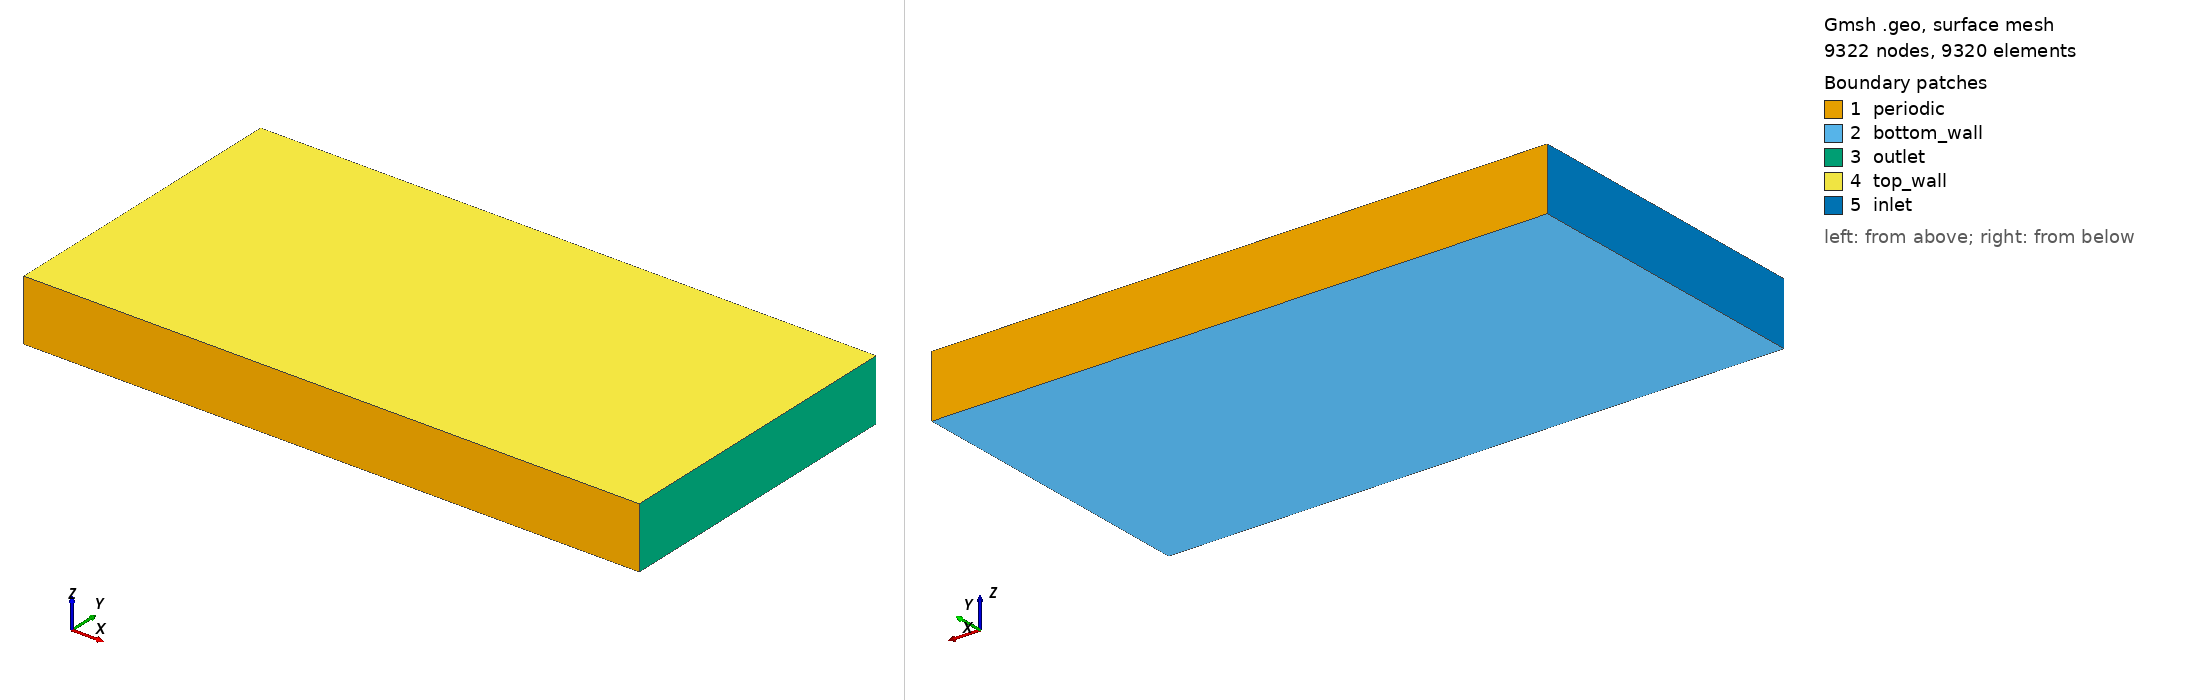

Gmsh geometry script, surface-meshed: 9322 nodes, 9320 surface elements. Boundary patches (legend numbers): 1 periodic, 2 bottom_wall, 3 outlet, 4 top_wall, 5 inlet. Left view from above one corner, right view from below the opposite corner. Legend entries are the model's physical surfaces. The drawing asked Gmsh for element sizes between 1% and 20% of the model's largest extent; the script's own settings can give other sizes.

=== convective.geo (drawn) ===
//------------------------------------------------------------------------------
//
//  Grid to reproduce Bottaro's case on convective outflow conditions
//
//------------------------------------------------------------------------------

// Resolutions in streamwise, wall-normal and periodic direction
NX = 200;
NZ =  20;
NY =   3;

// The geometry is so simple that I hardly care to comment
Point(1) = { 0, 0, 0, 1.0};
Point(2) = {10, 0, 0, 1.0};
Point(3) = {10, 0, 1, 1.0};
Point(4) = { 0, 0, 1, 1.0};

Line(1) = {1, 2};
Line(2) = {2, 3};
Line(3) = {3, 4};
Line(4) = {4, 1};

Curve Loop(1) = {1, 2, 3, 4};  Plane Surface(1) = {1};

Transfinite Curve {1, 3} = NX+1 Using Progression 1;
Transfinite Curve {2, 4} = NZ+1 Using Progression 1;

Transfinite Surface {1} = {1, 2, 3, 4};
Recombine Surface {1};

Extrude {0, 5, 0} {
  Surface{1};
  Layers{NY};
  Recombine;
}

Physical Surface("inlet", 27) = {25};
Physical Surface("outlet", 28) = {17};
Physical Surface("bottom_wall", 29) = {13};
Physical Surface("top_wall", 30) = {21};
Physical Surface("periodic", 31) = {1, 26};
Physical Volume("fluid", 32) = {1};
